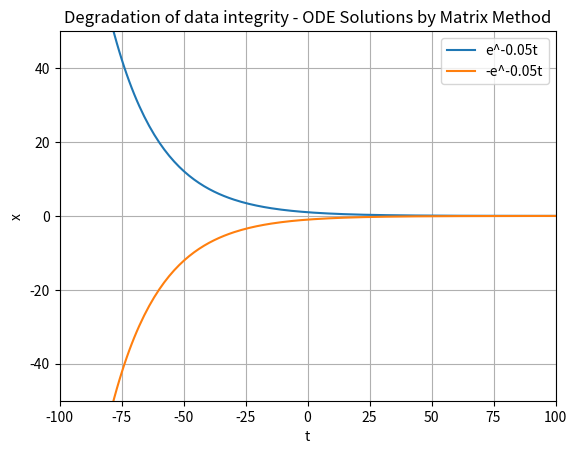

This figure's Python source:
# [redacted]
# CST - 305
# [redacted]
# November 3, 2024
# Project 4 – Degradation of Data Integrity

import numpy as np
import matplotlib.pyplot as plt

# Part 2 solution 1
def x_one(t):
    return np.exp(-0.05 * t)  # returns solution found from e^At


# Part 2 solution 2
def x_two(t):
    return (-1 * np.exp(-0.05 * t))

# Visualization
t_space = np.linspace(-100, 100, 200)  # testing 0 to 100 x points
x1space = []
x2space = []
for i in t_space:
    x1space.append(x_one(i))  # fill first solution space for solution 1
    x2space.append(x_two(i))  # fill second solution space for solution 2

# Drawing the chart and some labels
plt.title("Degradation of data integrity - ODE Solutions by Matrix Method")
plt.xlabel("t")  # name for x-axis
plt.ylabel("x")  # name for y-axis

plt.plot(t_space, x1space, label='e^-0.05t')  # plot the point
plt.plot(t_space, x2space, label='-e^-0.05t')  # plot the point

plt.ylim(-50, 50)  # y-window for -3 to 3
plt.xlim(-100, 100)  # x-window for 0 to 100
plt.grid()
plt.legend()
plt.show()